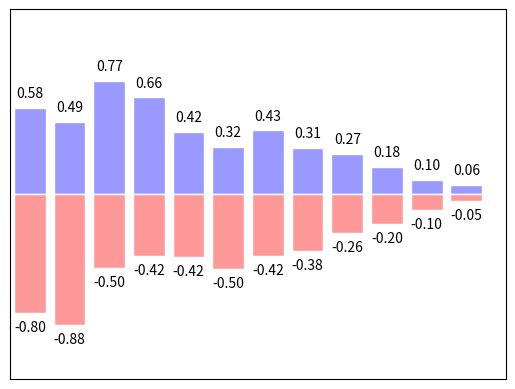

Reproduce this figure in Python.
import matplotlib.pyplot as plt
import numpy as np

# x = np.linspace(-3, 3, 50)
# # y1 = 2 * x + 1
# y1 = 0.1 * x
'''
y2 = x ** 2
# plt.figure()
# plt.plot(x, y1)

plt.figure()
# plt.plot(x, y2)
# plt.plot(x, y1, color='red', linewidth=1.0, linestyle='--')

# 设置坐标轴的范围
plt.xlim((-1, 2))
plt.ylim((-2, 3))

# 设置坐标轴的标签
plt.xlabel("I am X")
plt.ylabel("I am Y")

# 设置坐标轴的刻度值
new_ticks = np.linspace(-1, 2, 5)
print(new_ticks)
plt.xticks(new_ticks)
plt.yticks([-2, -1.8, -1, 1.22, 3],
            [r'$really\ bad$', 'bad', 'normal', 'good', 'really good'])
'''

# plt.figure(num=1, figsize=(8, 5))
# plt.figure()
# plt.plot(x, y1, lw=10)
# plt.ylim(-2, 2)
#
# ax = plt.gca()
# 'figure的四个边框可以分别作为X和Y轴'
# # 设置坐标轴颜色
# ax.spines['right'].set_color('none')
# ax.spines['top'].set_color('none')
# # 设置表示x和y的坐标轴
# ax.xaxis.set_ticks_position('bottom')
# ax.yaxis.set_ticks_position('left')
# # 设置坐标轴的起始点
# ax.spines['bottom'].set_position(('data', 0))
# ax.spines['left'].set_position(('data', 0))

'''
# label：线的名字，用于区分，注意：如果想将线（l1,l2等）传入handlers中的话，必须在其定义后面加上一个逗号
l1, = plt.plot(x, y2, label='up')
l2, = plt.plot(x, y1, color='red', linewidth=1.0, linestyle='--', label='dowm')
# legend: 打印图列，参数：handles：放入legend的线, labels：线在图例中的名字, loc: 位置，'best'自动找一个好的位置（即没有很多数据的区域）
plt.legend(handles=[l1, l2], labels=['aaa', 'bbb'], loc='best')
'''

'''
x0 = 1
y0 = 2 * x0 + 1
# scatter, 参数s(size: 大小），b表示blue
plt.scatter(x0, y0, s=50, color='b')
# plot由两个点画一条直线，k表示黑色，--表示虚线形式的style，linewidth: 线条宽度
plt.plot([x0, x0], [y0, 0], 'k--', lw=2.5)

# method 1
# annotate: 标注, r表示正则表达式,xy: 坐标，从什么位置开始打印这个annotate, xycooords表示前面xy中x0和y0的值，data表示一个基准，xytext是文字描述，其中的+30等是表示文字是基于xy偏移之后显示, textcoords:,
# arrowprops表示指向线
plt.annotate(r'$2x+1=%s$' % y0, xy=(x0, y0), xycoords='data', xytext=(+30, -30), textcoords='offset points',
             fontsize=16, arrowprops=dict(arrowstyle='->', connectionstyle='arc3,rad=.2'))

# method 2
# 位置x和y， 文字，字体的style
plt.text(-3.7, 3, r'$This\ is\ the\ some\ text.\ \mu\ \sigma_i\ \alpha_t$',
         fontdict={'size': 16, 'color': 'r'})
'''


# for label in ax.get_xticklabels() + ax.get_yticklabels():
#     label.set_fontsize(12)
#     # facecolor: 前置背景，edgecolor: 边框颜色，alpha：透明度
#     label.set_bbox(dict(facecolor='white', edgecolor='None', alpha=0.7))
#

'''
n = 1024
X = np.random.normal(0, 1, n)
Y = np.random.normal(0, 1, n)

# 点的颜色的随机公式
T = np.arctan2(Y, X)

# scatter：散点图
plt.scatter(X, Y, s=75, c=T, alpha=0.5)

plt.xlim((-1.5, 1.5))
plt.ylim((-1.5, 1.5))

# 当没有参数时，则可以表示隐藏ticks
plt.xticks(())
plt.yticks(())
'''

n = 12
X = np.arange(n)

# uniform：产生一个0.5到1之间产生一个数值，对于每一个n都产生一个
Y1 = (1 - X / float(n)) * np.random.uniform(0.5, 1.0, n)
Y2 = (1 - X / float(n)) * np.random.uniform(0.5, 1.0, n)

plt.bar(X, +Y1, facecolor='#9999ff', edgecolor='white')
plt.bar(X, -Y2, facecolor='#ff9999', edgecolor='white')

# 设置文字标签, 其中zip表示将X和Y1中的值分别传到x和y中
for x, y in zip(X, Y1):
    # 文字标签的位置, ha：horizontal alignment，对其的方式
    plt.text(x, y + 0.05, '%.2f' % y, ha='center', va='bottom')

for x, y in zip(X, Y2):
    plt.text(x, -y - 0.05, '-%.2f' % y, ha='center', va='top')


plt.xlim(-.5, n)
plt.ylim(-1.25, 1.25)

plt.xticks(())
plt.yticks(())

plt.show()